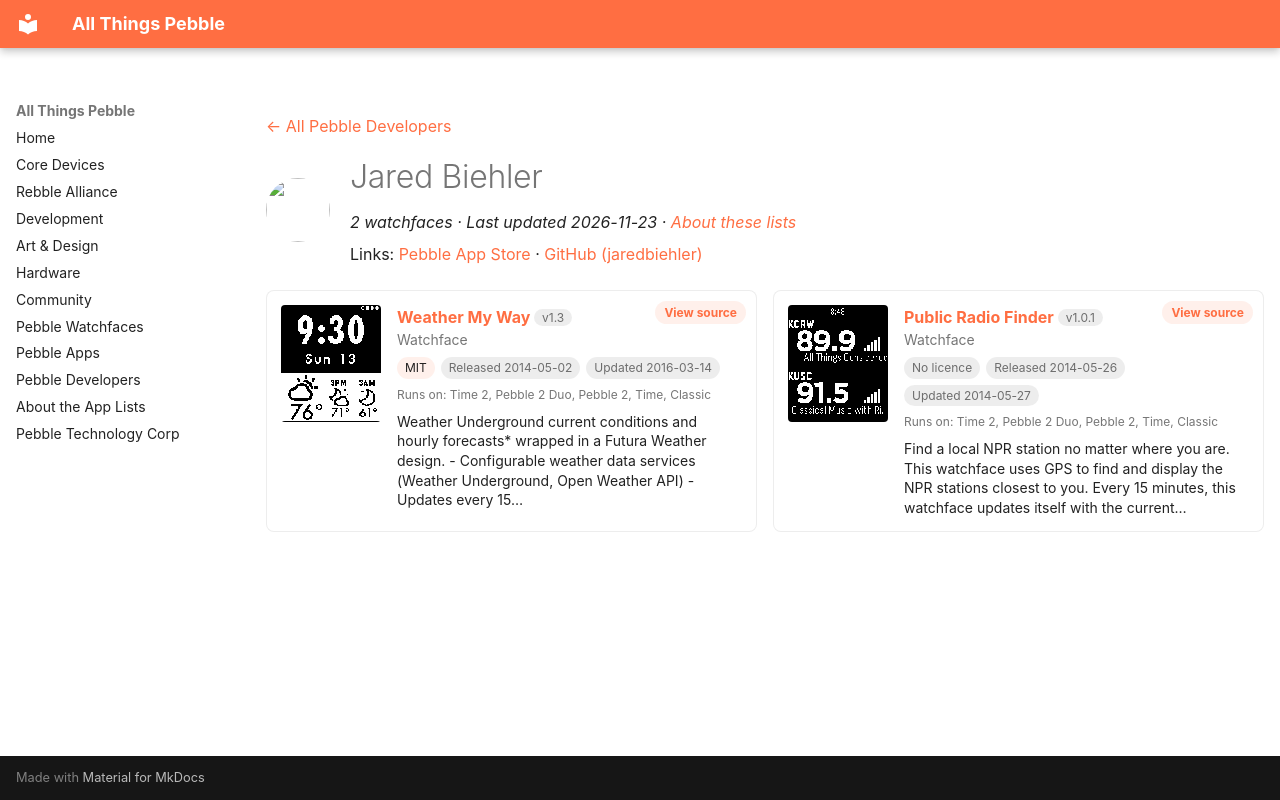

repository: saltedlolly/all-things-pebble · page: developers/jared-biehler.html · generator: mkdocs

---
title: "Jared Biehler"
hide:
  - toc
---

<!-- Generated by scripts/update_app_directory.py: do not edit by hand -->
[← All Pebble Developers](../developers.md)

<div class="dev-header" markdown>
<img class="dev-avatar" src="https://github.com/jaredbiehler.png?size=128" alt="" width="64" height="64" loading="lazy" onerror="this.remove()">
<div class="dev-intro" markdown>

# Jared Biehler

*2 watchfaces · Last updated 2026-11-23 · [About these lists](../about-app-lists.md)*

Links: [Pebble App Store](https://apps.repebble.com/apps/dev/jared-biehler_531f646301be406e7b0003b4) · [GitHub (jaredbiehler)](https://github.com/jaredbiehler)

</div>
</div>

<div class="dev-controls" data-search-exclude hidden>
<div class="dev-filter" role="group" aria-label="Show"><button type="button" data-filter="all" aria-pressed="true">All <span>2</span></button><button type="button" data-filter="watchface" aria-pressed="false">Watchfaces <span>2</span></button><button type="button" data-filter="watchapp" aria-pressed="false" disabled>Apps <span>0</span></button></div>
<label class="dev-sort">Sort by <select><option value="updated">Recently updated</option><option value="released">Newest release</option><option value="title">A–Z</option></select></label>
</div>

<div class="app-grid dev-apps" data-search-exclude>
<div class="app-card" data-type="watchface" data-title="weather my way" data-released="2014-05-02" data-updated="2016-03-14">
<a class="app-shot" href="https://apps.repebble.com/53630f55ce68f72efc00011f" data-search-exclude><img src="../images/apps/53630f55ce68f72efc00011f.png" alt="Weather My Way" loading="lazy"></a>
<div class="app-info">
<h2 class="app-name" id="app-53630f55ce68f72efc00011f"><a href="https://apps.repebble.com/53630f55ce68f72efc00011f">Weather My Way</a> <span class="app-version" title="Latest version" data-search-exclude>v1.3</span></h2>
<a class="app-source" href="https://github.com/jaredbiehler/weather-my-way" title="Source code" data-search-exclude>View source</a>
<div class="app-dev">Watchface</div>
<div class="app-tags" data-search-exclude><span class="app-licence" title="Licence">MIT</span> <span title="First published in the app store">Released 2014-05-02</span> <span title="Latest release in the app store">Updated 2016-03-14</span></div>
<div class="app-watches" title="Supported watches" data-search-exclude>Runs on: Time 2, Pebble 2 Duo, Pebble 2, Time, Classic</div>
<p class="app-desc">Weather Underground current conditions and hourly forecasts* wrapped in a Futura Weather design. - Configurable weather data services (Weather Underground, Open Weather API) - Updates every 15…</p>
</div>
</div>
<div class="app-card" data-type="watchface" data-title="public radio finder" data-released="2014-05-26" data-updated="2014-05-27">
<a class="app-shot" href="https://apps.repebble.com/5382a37b110a591b98000005" data-search-exclude><img src="../images/apps/5382a37b110a591b98000005.png" alt="Public Radio Finder" loading="lazy"></a>
<div class="app-info">
<h2 class="app-name" id="app-5382a37b110a591b98000005"><a href="https://apps.repebble.com/5382a37b110a591b98000005">Public Radio Finder</a> <span class="app-version" title="Latest version" data-search-exclude>v1.0.1</span></h2>
<a class="app-source" href="https://github.com/jaredbiehler/public-radio-finder" title="Source code" data-search-exclude>View source</a>
<div class="app-dev">Watchface</div>
<div class="app-tags" data-search-exclude><span class="app-licence app-licence--none" title="Licence">No licence</span> <span title="First published in the app store">Released 2014-05-26</span> <span title="Latest release in the app store">Updated 2014-05-27</span></div>
<div class="app-watches" title="Supported watches" data-search-exclude>Runs on: Time 2, Pebble 2 Duo, Pebble 2, Time, Classic</div>
<p class="app-desc">Find a local NPR station no matter where you are. This watchface uses GPS to find and display the NPR stations closest to you. Every 15 minutes, this watchface updates itself with the current…</p>
</div>
</div>
</div>
